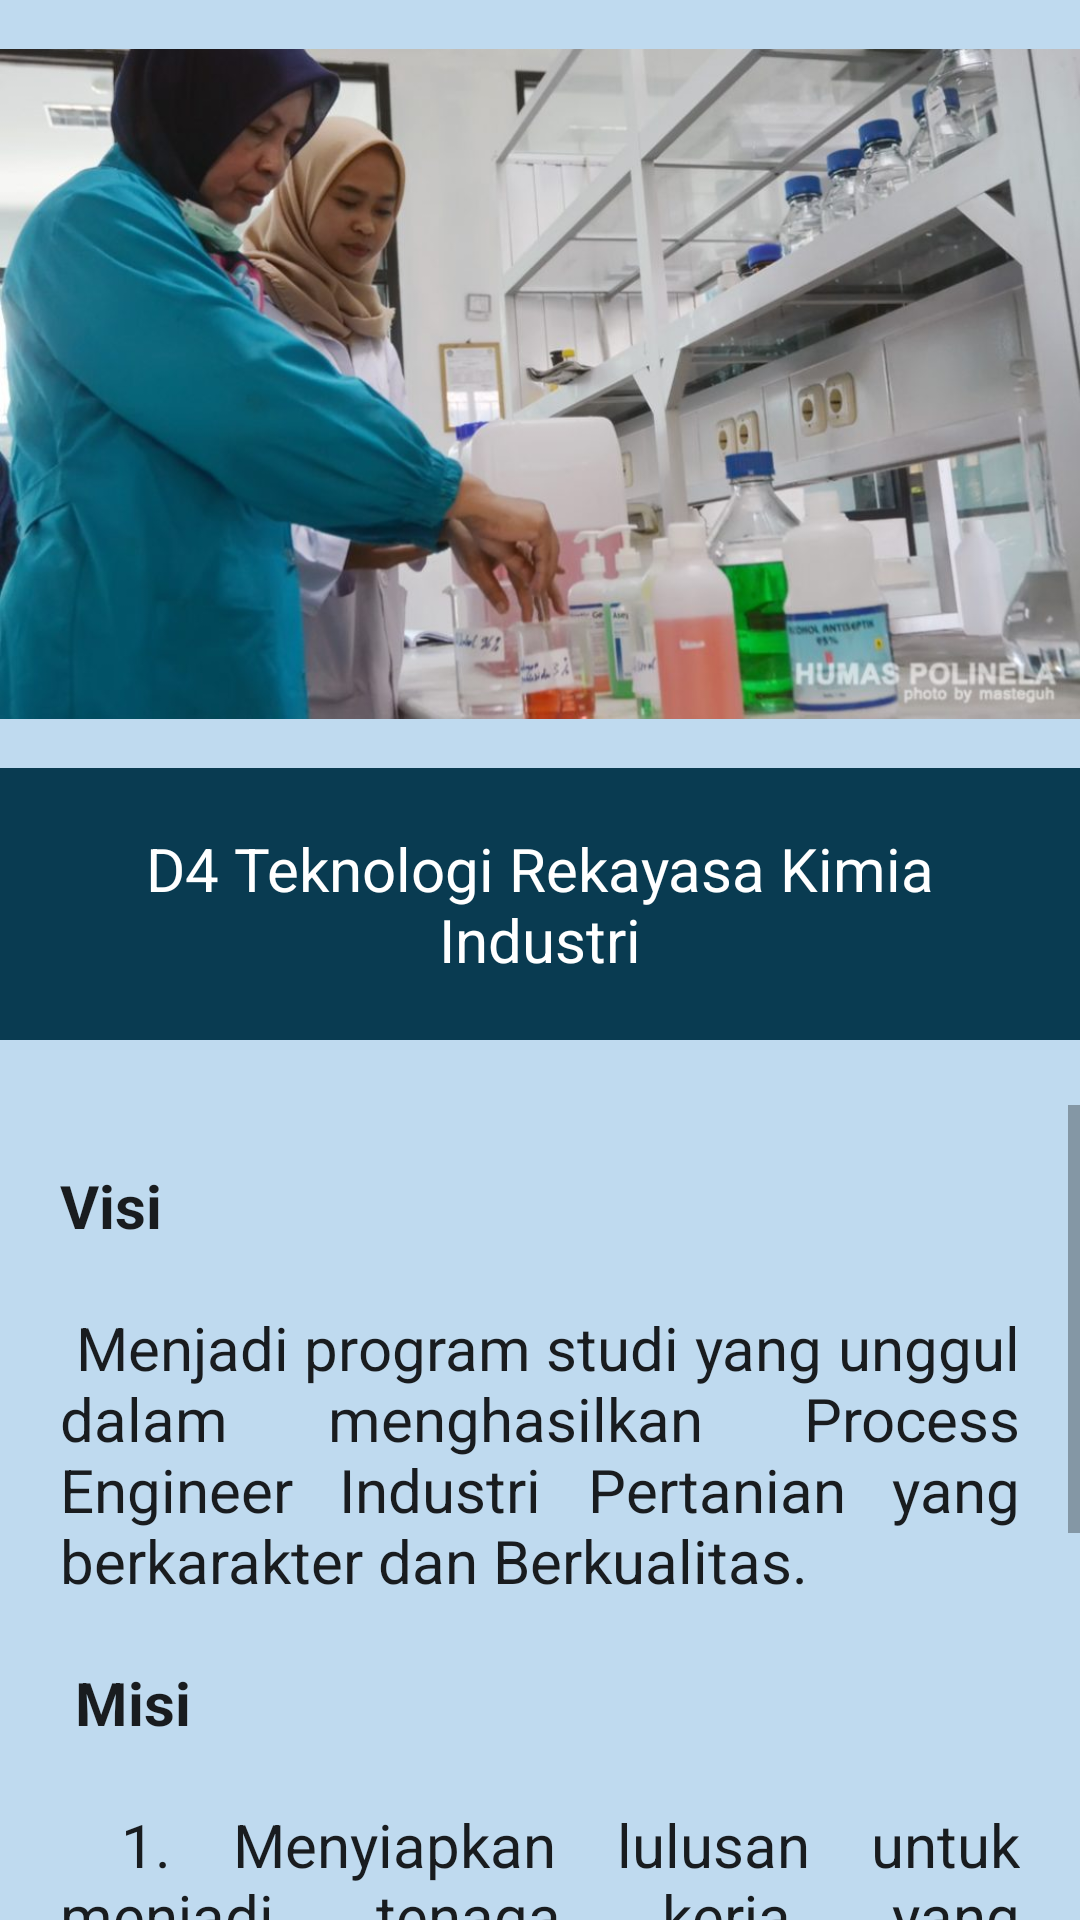

Produce the Android XML layout that renders to this screen, including the resource entries it uses.
<!-- AndroidManifest.xml: application theme Theme.UAPMobile -->
<!-- res/layout/activity_trki.xml -->
<?xml version="1.0" encoding="utf-8"?>
<LinearLayout xmlns:android="http://schemas.android.com/apk/res/android"
    xmlns:app="http://schemas.android.com/apk/res-auto"
    xmlns:tools="http://schemas.android.com/tools"
    android:layout_width="match_parent"
    android:layout_height="match_parent"
    android:background="#BFDAEF"
    android:orientation="vertical"
    tools:context=".MainActivity">

    <ImageView
        android:layout_width="wrap_content"
        android:layout_height="256dp"
        android:src="@drawable/trk" />

    <TextView
        android:layout_width="wrap_content"
        android:layout_height="wrap_content"
        android:layout_gravity="center"
        android:background="#093B51"
        android:padding="20dp"
        android:textAlignment="center"
        android:text="D4 Teknologi Rekayasa Kimia Industri"
        android:textAppearance="@style/TextAppearance.AppCompat.Body1"
        android:textColor="#FFFFFF"
        android:textSize="20dp" />

    <TextView
        android:layout_width="wrap_content"
        android:layout_height="wrap_content"
        android:layout_gravity="center"
        android:textAlignment="center"
        android:text=""
        android:textAppearance="@style/TextAppearance.AppCompat.Body1"
        android:textSize="16dp" />

    <ScrollView
        android:layout_width="wrap_content"
        android:layout_height="338dp">

        <TextView
            android:layout_width="wrap_content"
            android:layout_height="wrap_content"
            android:padding="20dp"
            android:justificationMode="inter_word"
            android:text="@string/text14"
            android:textAppearance="@style/TextAppearance.AppCompat.Body1"
            android:textSize="20dp" />

    </ScrollView>

</LinearLayout>
<!-- resources referenced by this layout -->
<resources>
  <!-- drawable trk: jpg bitmap (drawable, 77202 bytes) -->
  <string name="text14">
          <b>Visi</b>
          \n\n
          Menjadi program studi yang unggul dalam menghasilkan Process Engineer Industri Pertanian yang berkarakter
          dan Berkualitas.
          \n\n
          <b>Misi</b>
          \n\n
          1. Menyiapkan lulusan untuk menjadi tenaga kerja yang profesional dan beretika, dengan menjunjung tinggi
          nilai-nilai kejujuran dalam sikap dan perbuatan
          \n\n
          2. Melaksanakan proses pendidikan vokasi Diploma IV dengan proses terencana dan terkontrol sehingga menghasilkan
          lulusan yang memiliki keterampilan dan kompetensi dan siap bersaing di industri kimia dan industri pertanian
          \n\n
          3. Melatih peserta didik untuk terbiasa dalam kegiatan penelitian dan pengembangan ilmu dibidang rekayasa kimia
          industri dengan memanfaatkan sumber daya alam lokal baik bahan mentah maupun limbah hasil industri kimia dan pertanian
      </string>
  <style name="Theme.UAPMobile" parent="Theme.MaterialComponents.DayNight.DarkActionBar">
          
          <item name="colorPrimary">@color/purple_500</item>
          <item name="colorPrimaryVariant">@color/purple_700</item>
          <item name="colorOnPrimary">@color/white</item>
          
          <item name="colorSecondary">@color/teal_200</item>
          <item name="colorSecondaryVariant">@color/teal_700</item>
          <item name="colorOnSecondary">@color/black</item>
          
          <item name="android:statusBarColor" tools:targetApi="l">?attr/colorPrimaryVariant</item>
          
      </style>
  <!-- not gathered from this repository: default colours our renderer supplied (Android Studio template values) -->
  <color name="purple_500">#FF6200EE</color>
  <color name="purple_700">#FF3700B3</color>
  <color name="teal_200">#FF03DAC5</color>
  <color name="teal_700">#FF018786</color>
  <color name="black">#FF000000</color>
  <color name="white">#FFFFFFFF</color>
</resources>
